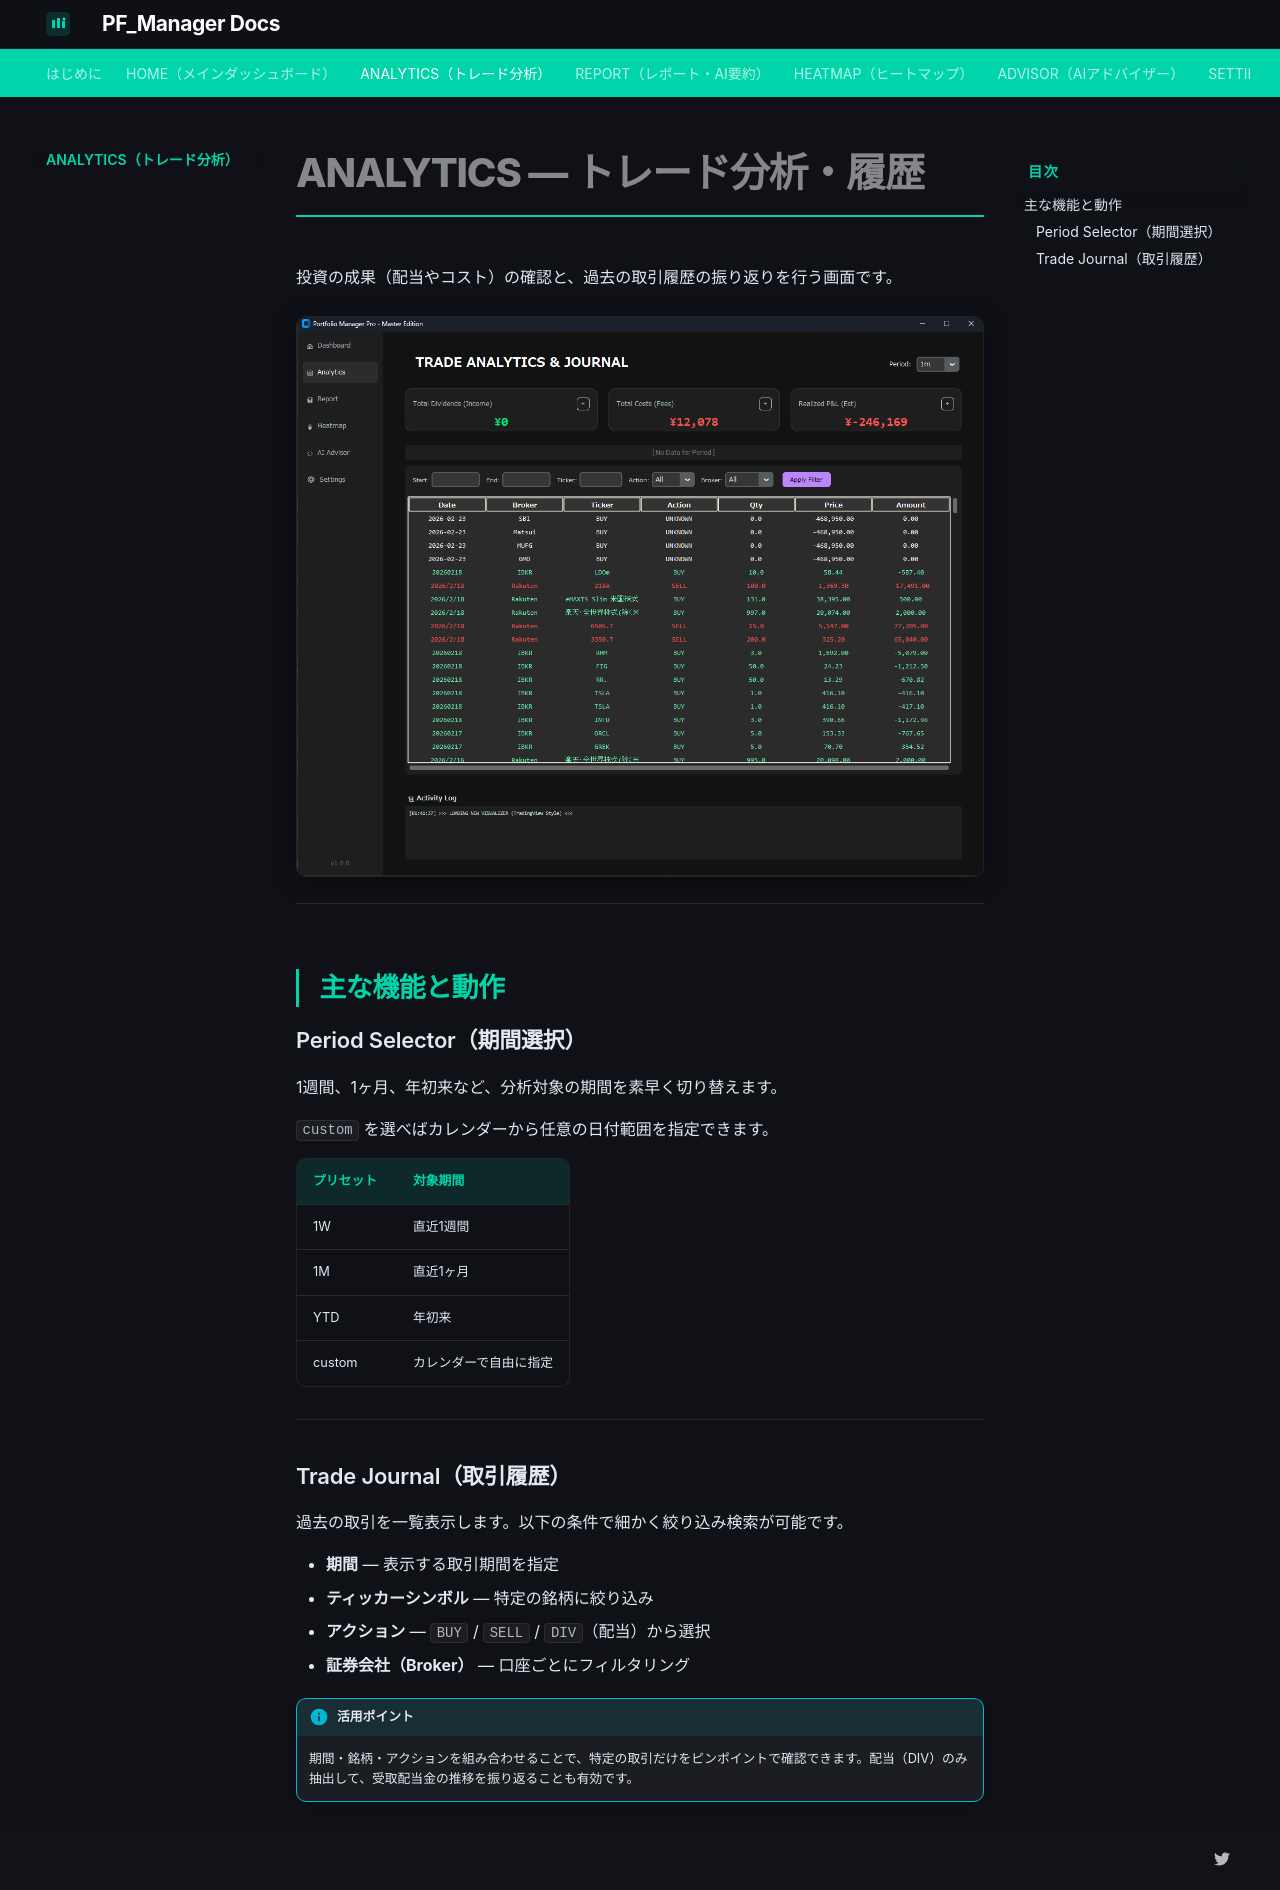

repository: sekaitoushichizunote-hue/pf-manager-docs · page: 02_analytics/index.html · generator: mkdocs

# ANALYTICS — トレード分析・履歴

投資の成果（配当やコスト）の確認と、過去の取引履歴の振り返りを行う画面です。

![ANALYTICS画面](images/image5.png)

---

## 主な機能と動作

### Period Selector（期間選択）

1週間、1ヶ月、年初来など、分析対象の期間を素早く切り替えます。

`custom` を選べばカレンダーから任意の日付範囲を指定できます。

| プリセット | 対象期間 |
|---|---|
| 1W | 直近1週間 |
| 1M | 直近1ヶ月 |
| YTD | 年初来 |
| custom | カレンダーで自由に指定 |

---

### Trade Journal（取引履歴）

過去の取引を一覧表示します。以下の条件で細かく絞り込み検索が可能です。

- **期間** — 表示する取引期間を指定
- **ティッカーシンボル** — 特定の銘柄に絞り込み
- **アクション** — `BUY` / `SELL` / `DIV`（配当）から選択
- **証券会社（Broker）** — 口座ごとにフィルタリング

!!! info "活用ポイント"
    期間・銘柄・アクションを組み合わせることで、特定の取引だけをピンポイントで確認できます。配当（DIV）のみ抽出して、受取配当金の推移を振り返ることも有効です。
